Run: headless pygame with SDL's dummy video driver; simulated clock (each Clock.tick advances the game by its frame time, no real sleeping); random seed 0; keys injected as events and as key.get_pressed() state; mouse plan: one left click at the window centre at the start of phase 2, then a move to the lower-right quarter at the start of phase 3.
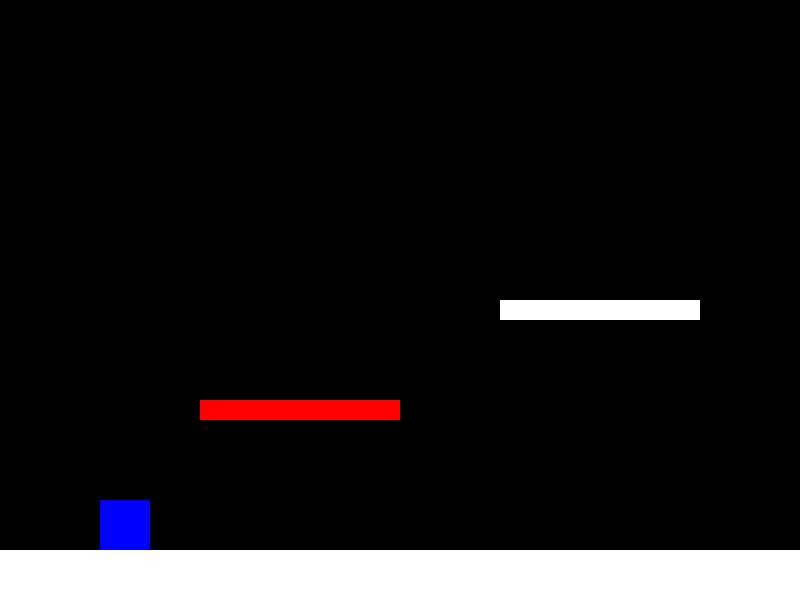
Frame 1 of 4 · flips 1–60 · no input
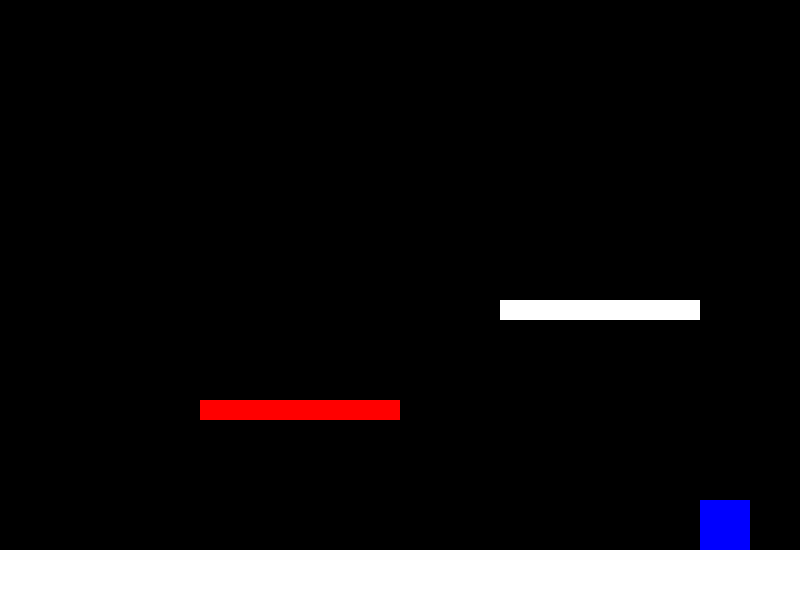
Frame 2 of 4 · flips 61–180 · clicked the window centre · tapped SPACE, RETURN · held RIGHT (→), D
Frame 3 of 4 · flips 181–300 · moved the mouse to the lower-right quarter · held DOWN (↓), S · screen unchanged from frame 2, image omitted
Frame 4 of 4 · flips 301–420 · held LEFT (←), A, UP (↑), W · screen same as frame 1, image omitted

The pygame program that drew these frames:

import pygame
import sys

# Initialize Pygame
pygame.init()

# Screen dimensions
SCREEN_WIDTH, SCREEN_HEIGHT = 800, 600
screen = pygame.display.set_mode((SCREEN_WIDTH, SCREEN_HEIGHT))
pygame.display.set_caption('Simple 2D Platformer')

# Colors
BLACK = (0, 0, 0)
WHITE = (255, 255, 255)
BLUE = (0, 0, 255)
RED = (255, 0, 0)
GREEN = (0, 255, 0)

# Player settings
player_size = (50, 50)
player_start_pos = (100, 100)
player = pygame.Rect(*player_start_pos, *player_size)
player_speed = 5
player_gravity = 0.5
player_jump_speed = -10
player_velocity_x = 0
player_velocity_y = 0
on_ground = False
dead = False

# Platforms
platforms = [
    pygame.Rect(0, 550, 800, 50),   # Ground platform
    pygame.Rect(200, 400, 200, 20), # Deadly platform
    pygame.Rect(500, 300, 200, 20)  # Floating platform
]

# Main game loop
running = True
clock = pygame.time.Clock()

def reset_game():
    global player, player_velocity_x, player_velocity_y, on_ground, dead
    player = pygame.Rect(*player_start_pos, *player_size)
    player_velocity_x = 0
    player_velocity_y = 0
    on_ground = False
    dead = False

while running:
    for event in pygame.event.get():
        if event.type == pygame.QUIT:
            pygame.quit()
            sys.exit()

        # Check for mouse click events on the death screen
        if dead and event.type == pygame.MOUSEBUTTONDOWN:
            mouse_pos = event.pos
            if replay_button.collidepoint(mouse_pos):
                reset_game()
            elif exit_button.collidepoint(mouse_pos):
                pygame.quit()
                sys.exit()

    if not dead:
        # Get the keys pressed
        keys = pygame.key.get_pressed()

        # Player horizontal movement
        if keys[pygame.K_LEFT]:
            player_velocity_x = -player_speed
        elif keys[pygame.K_RIGHT]:
            player_velocity_x = player_speed
        else:
            player_velocity_x = 0  # Stop horizontal movement if no key is pressed

        # Player jumping
        if keys[pygame.K_SPACE] and on_ground:
            player_velocity_y = player_jump_speed
            on_ground = False

        # Apply gravity
        player_velocity_y += player_gravity

        # Update player position
        player.x += player_velocity_x
        player.y += player_velocity_y

        # Check for collisions and update player position
        on_ground = False
        for platform in platforms:
            if player.colliderect(platform):
                if platform == platforms[1]:  # Deadly platform
                    dead = True
                    break
                if player_velocity_y > 0 and player.bottom <= platform.bottom:
                    player.bottom = platform.top
                    player_velocity_y = 0
                    on_ground = True
                elif player_velocity_y < 0 and player.top >= platform.top:
                    player.top = platform.bottom
                    player_velocity_y = 0

    # Draw everything
    screen.fill(BLACK)

    if dead:
        # Display "You Died" message
        font = pygame.font.SysFont(None, 55)
        text = font.render("You Died", True, WHITE)
        screen.blit(text, (SCREEN_WIDTH // 2 - text.get_width() // 2, SCREEN_HEIGHT // 2 - text.get_height() // 2 - 50))

        # Render "Replay" button
        replay_button = pygame.Rect(SCREEN_WIDTH // 2 - 100, SCREEN_HEIGHT // 2, 200, 50)
        pygame.draw.rect(screen, GREEN, replay_button)
        replay_text = font.render("Replay", True, BLACK)
        screen.blit(replay_text, (replay_button.x + replay_button.width // 2 - replay_text.get_width() // 2, replay_button.y + replay_button.height // 2 - replay_text.get_height() // 2))

        # Render "Exit" button
        exit_button = pygame.Rect(SCREEN_WIDTH // 2 - 100, SCREEN_HEIGHT // 2 + 60, 200, 50)
        pygame.draw.rect(screen, RED, exit_button)
        exit_text = font.render("Exit", True, BLACK)
        screen.blit(exit_text, (exit_button.x + exit_button.width // 2 - exit_text.get_width() // 2, exit_button.y + exit_button.height // 2 - exit_text.get_height() // 2))
    else:
        pygame.draw.rect(screen, BLUE, player)

    for platform in platforms:
        if platform == platforms[1]:
            pygame.draw.rect(screen, RED, platform)
        else:
            pygame.draw.rect(screen, WHITE, platform)
            
    pygame.display.flip()

    # Cap the frame rate
    clock.tick(60)
